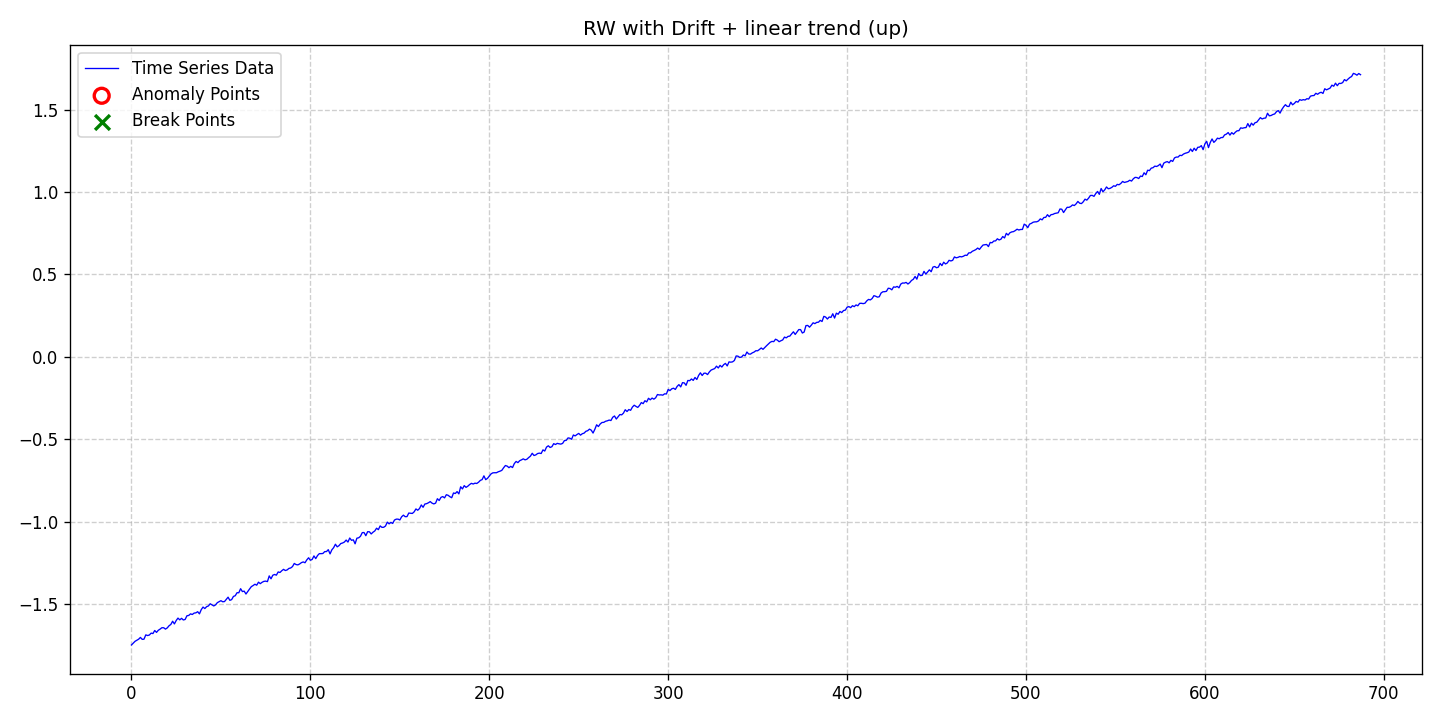

The file beside this chart, header and first rows:
date, data, stationary, det_lin_up, det_lin_down, det_quad, det_cubic, det_exp, det_damped, stoc_trend, volatility, single_seas, multiple_seas, point_anom_single, point_anom_multi, collect_anom, context_anom, mean_shift, var_shift, trend_shift, point_anom_count, point_anom_location, point_anom_point, collect_anom_count
2020-01-01, -1.749, 0, 1, 0, 0, 0, 0, 0, 1, 0, 0, 0, 0, 0, 0, 0, 0, 0, 0, 0, none, , 0
2020-01-02, -1.738, 0, 1, 0, 0, 0, 0, 0, 1, 0, 0, 0, 0, 0, 0, 0, 0, 0, 0, 0, none, , 0
2020-01-03, -1.727, 0, 1, 0, 0, 0, 0, 0, 1, 0, 0, 0, 0, 0, 0, 0, 0, 0, 0, 0, none, , 0
2020-01-04, -1.72, 0, 1, 0, 0, 0, 0, 0, 1, 0, 0, 0, 0, 0, 0, 0, 0, 0, 0, 0, none, , 0
2020-01-05, -1.714, 0, 1, 0, 0, 0, 0, 0, 1, 0, 0, 0, 0, 0, 0, 0, 0, 0, 0, 0, none, , 0
2020-01-06, -1.704, 0, 1, 0, 0, 0, 0, 0, 1, 0, 0, 0, 0, 0, 0, 0, 0, 0, 0, 0, none, , 0
2020-01-07, -1.715, 0, 1, 0, 0, 0, 0, 0, 1, 0, 0, 0, 0, 0, 0, 0, 0, 0, 0, 0, none, , 0
2020-01-08, -1.714, 0, 1, 0, 0, 0, 0, 0, 1, 0, 0, 0, 0, 0, 0, 0, 0, 0, 0, 0, none, , 0
2020-01-09, -1.688, 0, 1, 0, 0, 0, 0, 0, 1, 0, 0, 0, 0, 0, 0, 0, 0, 0, 0, 0, none, , 0
2020-01-10, -1.692, 0, 1, 0, 0, 0, 0, 0, 1, 0, 0, 0, 0, 0, 0, 0, 0, 0, 0, 0, none, , 0
2020-01-11, -1.689, 0, 1, 0, 0, 0, 0, 0, 1, 0, 0, 0, 0, 0, 0, 0, 0, 0, 0, 0, none, , 0
2020-01-12, -1.677, 0, 1, 0, 0, 0, 0, 0, 1, 0, 0, 0, 0, 0, 0, 0, 0, 0, 0, 0, none, , 0
2020-01-13, -1.68, 0, 1, 0, 0, 0, 0, 0, 1, 0, 0, 0, 0, 0, 0, 0, 0, 0, 0, 0, none, , 0
2020-01-14, -1.662, 0, 1, 0, 0, 0, 0, 0, 1, 0, 0, 0, 0, 0, 0, 0, 0, 0, 0, 0, none, , 0
2020-01-15, -1.673, 0, 1, 0, 0, 0, 0, 0, 1, 0, 0, 0, 0, 0, 0, 0, 0, 0, 0, 0, none, , 0
2020-01-16, -1.66, 0, 1, 0, 0, 0, 0, 0, 1, 0, 0, 0, 0, 0, 0, 0, 0, 0, 0, 0, none, , 0
2020-01-17, -1.653, 0, 1, 0, 0, 0, 0, 0, 1, 0, 0, 0, 0, 0, 0, 0, 0, 0, 0, 0, none, , 0
2020-01-18, -1.645, 0, 1, 0, 0, 0, 0, 0, 1, 0, 0, 0, 0, 0, 0, 0, 0, 0, 0, 0, none, , 0
2020-01-19, -1.645, 0, 1, 0, 0, 0, 0, 0, 1, 0, 0, 0, 0, 0, 0, 0, 0, 0, 0, 0, none, , 0
2020-01-20, -1.653, 0, 1, 0, 0, 0, 0, 0, 1, 0, 0, 0, 0, 0, 0, 0, 0, 0, 0, 0, none, , 0
2020-01-21, -1.646, 0, 1, 0, 0, 0, 0, 0, 1, 0, 0, 0, 0, 0, 0, 0, 0, 0, 0, 0, none, , 0
2020-01-22, -1.633, 0, 1, 0, 0, 0, 0, 0, 1, 0, 0, 0, 0, 0, 0, 0, 0, 0, 0, 0, none, , 0
2020-01-23, -1.625, 0, 1, 0, 0, 0, 0, 0, 1, 0, 0, 0, 0, 0, 0, 0, 0, 0, 0, 0, none, , 0
2020-01-24, -1.605, 0, 1, 0, 0, 0, 0, 0, 1, 0, 0, 0, 0, 0, 0, 0, 0, 0, 0, 0, none, , 0
2020-01-25, -1.622, 0, 1, 0, 0, 0, 0, 0, 1, 0, 0, 0, 0, 0, 0, 0, 0, 0, 0, 0, none, , 0
2020-01-26, -1.601, 0, 1, 0, 0, 0, 0, 0, 1, 0, 0, 0, 0, 0, 0, 0, 0, 0, 0, 0, none, , 0
2020-01-27, -1.586, 0, 1, 0, 0, 0, 0, 0, 1, 0, 0, 0, 0, 0, 0, 0, 0, 0, 0, 0, none, , 0
2020-01-28, -1.597, 0, 1, 0, 0, 0, 0, 0, 1, 0, 0, 0, 0, 0, 0, 0, 0, 0, 0, 0, none, , 0
2020-01-29, -1.588, 0, 1, 0, 0, 0, 0, 0, 1, 0, 0, 0, 0, 0, 0, 0, 0, 0, 0, 0, none, , 0
2020-01-30, -1.598, 0, 1, 0, 0, 0, 0, 0, 1, 0, 0, 0, 0, 0, 0, 0, 0, 0, 0, 0, none, , 0
2020-01-31, -1.594, 0, 1, 0, 0, 0, 0, 0, 1, 0, 0, 0, 0, 0, 0, 0, 0, 0, 0, 0, none, , 0
2020-02-01, -1.572, 0, 1, 0, 0, 0, 0, 0, 1, 0, 0, 0, 0, 0, 0, 0, 0, 0, 0, 0, none, , 0
2020-02-02, -1.57, 0, 1, 0, 0, 0, 0, 0, 1, 0, 0, 0, 0, 0, 0, 0, 0, 0, 0, 0, none, , 0
2020-02-03, -1.56, 0, 1, 0, 0, 0, 0, 0, 1, 0, 0, 0, 0, 0, 0, 0, 0, 0, 0, 0, none, , 0
2020-02-04, -1.564, 0, 1, 0, 0, 0, 0, 0, 1, 0, 0, 0, 0, 0, 0, 0, 0, 0, 0, 0, none, , 0
2020-02-05, -1.556, 0, 1, 0, 0, 0, 0, 0, 1, 0, 0, 0, 0, 0, 0, 0, 0, 0, 0, 0, none, , 0
2020-02-06, -1.554, 0, 1, 0, 0, 0, 0, 0, 1, 0, 0, 0, 0, 0, 0, 0, 0, 0, 0, 0, none, , 0
2020-02-07, -1.547, 0, 1, 0, 0, 0, 0, 0, 1, 0, 0, 0, 0, 0, 0, 0, 0, 0, 0, 0, none, , 0
2020-02-08, -1.56, 0, 1, 0, 0, 0, 0, 0, 1, 0, 0, 0, 0, 0, 0, 0, 0, 0, 0, 0, none, , 0
2020-02-09, -1.535, 0, 1, 0, 0, 0, 0, 0, 1, 0, 0, 0, 0, 0, 0, 0, 0, 0, 0, 0, none, , 0
2020-02-10, -1.519, 0, 1, 0, 0, 0, 0, 0, 1, 0, 0, 0, 0, 0, 0, 0, 0, 0, 0, 0, none, , 0
2020-02-11, -1.528, 0, 1, 0, 0, 0, 0, 0, 1, 0, 0, 0, 0, 0, 0, 0, 0, 0, 0, 0, none, , 0
2020-02-12, -1.517, 0, 1, 0, 0, 0, 0, 0, 1, 0, 0, 0, 0, 0, 0, 0, 0, 0, 0, 0, none, , 0
2020-02-13, -1.513, 0, 1, 0, 0, 0, 0, 0, 1, 0, 0, 0, 0, 0, 0, 0, 0, 0, 0, 0, none, , 0
2020-02-14, -1.499, 0, 1, 0, 0, 0, 0, 0, 1, 0, 0, 0, 0, 0, 0, 0, 0, 0, 0, 0, none, , 0
2020-02-15, -1.506, 0, 1, 0, 0, 0, 0, 0, 1, 0, 0, 0, 0, 0, 0, 0, 0, 0, 0, 0, none, , 0
2020-02-16, -1.513, 0, 1, 0, 0, 0, 0, 0, 1, 0, 0, 0, 0, 0, 0, 0, 0, 0, 0, 0, none, , 0
2020-02-17, -1.506, 0, 1, 0, 0, 0, 0, 0, 1, 0, 0, 0, 0, 0, 0, 0, 0, 0, 0, 0, none, , 0
2020-02-18, -1.492, 0, 1, 0, 0, 0, 0, 0, 1, 0, 0, 0, 0, 0, 0, 0, 0, 0, 0, 0, none, , 0
2020-02-19, -1.486, 0, 1, 0, 0, 0, 0, 0, 1, 0, 0, 0, 0, 0, 0, 0, 0, 0, 0, 0, none, , 0
2020-02-20, -1.48, 0, 1, 0, 0, 0, 0, 0, 1, 0, 0, 0, 0, 0, 0, 0, 0, 0, 0, 0, none, , 0
2020-02-21, -1.487, 0, 1, 0, 0, 0, 0, 0, 1, 0, 0, 0, 0, 0, 0, 0, 0, 0, 0, 0, none, , 0
2020-02-22, -1.486, 0, 1, 0, 0, 0, 0, 0, 1, 0, 0, 0, 0, 0, 0, 0, 0, 0, 0, 0, none, , 0
2020-02-23, -1.473, 0, 1, 0, 0, 0, 0, 0, 1, 0, 0, 0, 0, 0, 0, 0, 0, 0, 0, 0, none, , 0
2020-02-24, -1.459, 0, 1, 0, 0, 0, 0, 0, 1, 0, 0, 0, 0, 0, 0, 0, 0, 0, 0, 0, none, , 0
2020-02-25, -1.478, 0, 1, 0, 0, 0, 0, 0, 1, 0, 0, 0, 0, 0, 0, 0, 0, 0, 0, 0, none, , 0
2020-02-26, -1.474, 0, 1, 0, 0, 0, 0, 0, 1, 0, 0, 0, 0, 0, 0, 0, 0, 0, 0, 0, none, , 0
2020-02-27, -1.455, 0, 1, 0, 0, 0, 0, 0, 1, 0, 0, 0, 0, 0, 0, 0, 0, 0, 0, 0, none, , 0
2020-02-28, -1.45, 0, 1, 0, 0, 0, 0, 0, 1, 0, 0, 0, 0, 0, 0, 0, 0, 0, 0, 0, none, , 0
2020-02-29, -1.432, 0, 1, 0, 0, 0, 0, 0, 1, 0, 0, 0, 0, 0, 0, 0, 0, 0, 0, 0, none, , 0
... 628 more rows
